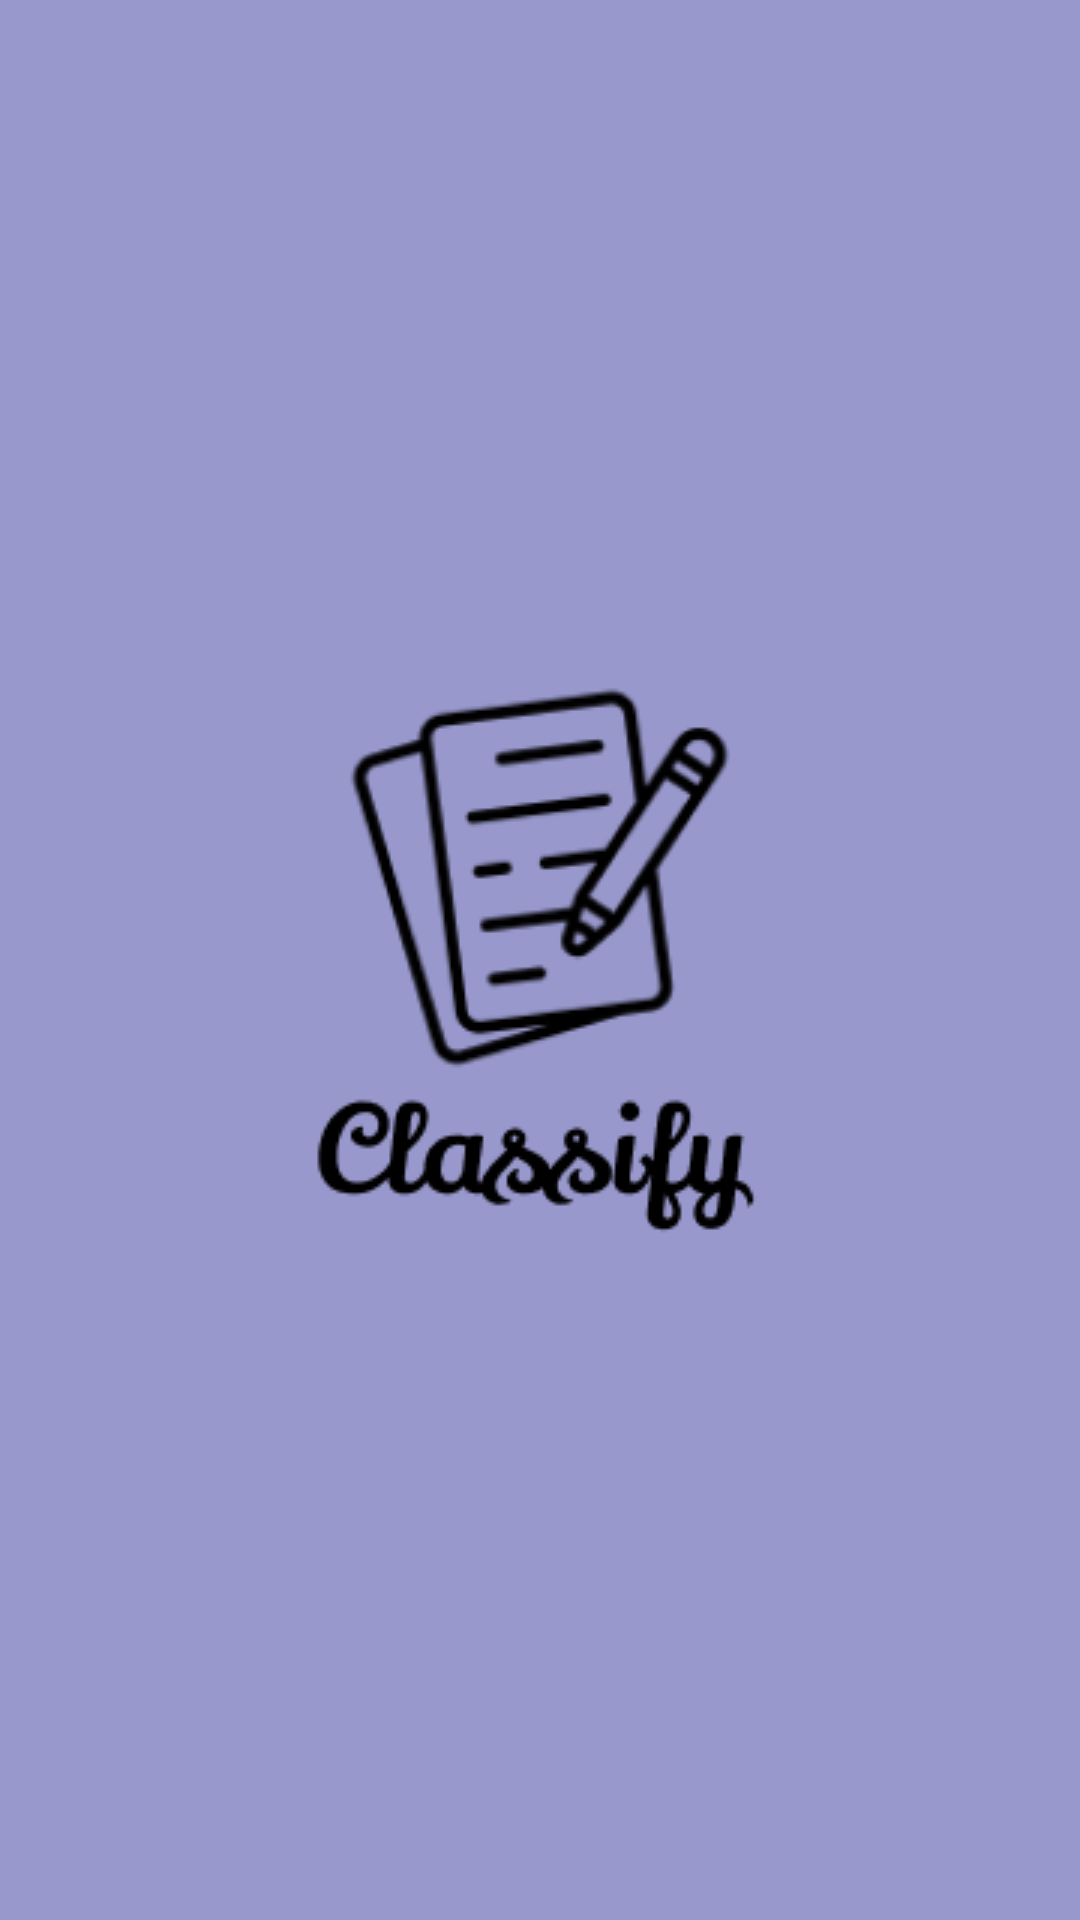

Android layout source for this screen:
<!-- AndroidManifest.xml: application theme Theme.Classify -->
<!-- res/layout/activity_splash.xml -->
<?xml version="1.0" encoding="utf-8"?>
<androidx.constraintlayout.widget.ConstraintLayout xmlns:android="http://schemas.android.com/apk/res/android"
    xmlns:app="http://schemas.android.com/apk/res-auto"
    xmlns:tools="http://schemas.android.com/tools"
    android:id="@+id/main"
    android:layout_width="match_parent"
    android:layout_height="match_parent"
    android:background="#67000080"
    tools:context=".SplashActivity">

    <ImageView
        android:id="@+id/splash_image"
        android:layout_width="wrap_content"
        android:layout_height="wrap_content"
        android:contentDescription="@string/splash_screen"
        android:src="@drawable/splash"
        app:layout_constraintBottom_toBottomOf="parent"
        app:layout_constraintEnd_toEndOf="parent"
        app:layout_constraintStart_toStartOf="parent"
        app:layout_constraintTop_toTopOf="parent" />

</androidx.constraintlayout.widget.ConstraintLayout>
<!-- resources referenced by this layout -->
<resources>
  <!-- drawable splash: png bitmap (drawable, 10982 bytes) -->
  <string name="splash_screen">Splash Screen</string>
  <style name="Theme.Classify" parent="Theme.MaterialComponents.DayNight.NoActionBar">
          
          <item name="colorPrimary">@color/purple_500</item>
          <item name="colorPrimaryVariant">@color/purple_700</item>
          <item name="colorOnPrimary">@color/white</item>
          
          <item name="colorSecondary">@color/teal_200</item>
          <item name="colorSecondaryVariant">@color/teal_700</item>
          <item name="colorOnSecondary">@color/black</item>
          
          <item name="android:statusBarColor">?attr/colorPrimaryVariant</item>
          
      </style>
  <!-- not gathered from this repository: default colours our renderer supplied (Android Studio template values) -->
  <color name="purple_500">#FF6200EE</color>
  <color name="purple_700">#FF3700B3</color>
  <color name="teal_200">#FF03DAC5</color>
  <color name="teal_700">#FF018786</color>
  <color name="black">#FF000000</color>
  <color name="white">#FFFFFFFF</color>
</resources>
